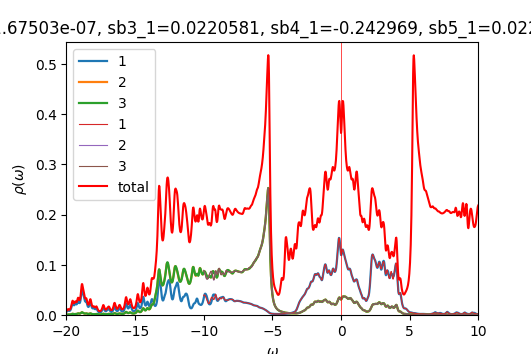

Source data for this figure (header and first rows):
w	up_1	up_2	up_3	down_1	down_2	down_3	cumul_up_1	cumul_up_2	cumul_up_3	cumul_down_1	cumul_down_2	cumul_down_3	
-20	0.006278	0.0007922	0.0007904	7.11245e-05	4.68412e-05	4.68412e-05	0	0	0	0	0	0
-19.98	0.006722	0.0008607	0.000858	7.13252e-05	4.69376e-05	4.69376e-05	0.000168	2.1518e-05	2.14504e-05	1.78313e-06	1.17344e-06	1.17344e-06
-19.95	0.007427	0.0009513	0.0009475	7.15295e-05	4.70344e-05	4.70343e-05	0.0003537	4.53004e-05	4.51387e-05	3.57137e-06	2.3493e-06	2.3493e-06
-19.93	0.008285	0.001054	0.001049	7.17378e-05	4.71315e-05	4.71315e-05	0.0005608	7.16411e-05	7.13531e-05	5.36481e-06	3.52759e-06	3.52758e-06
-19.9	0.009032	0.00114	0.001134	7.19512e-05	4.72291e-05	4.7229e-05	0.0007866	0.0001001	9.96943e-05	7.16359e-06	4.70831e-06	4.70831e-06
-19.88	0.009343	0.001178	0.001169	7.21709e-05	4.73271e-05	4.7327e-05	0.00102	0.0001296	0.0001289	8.96787e-06	5.89149e-06	5.89149e-06
-19.85	0.009146	0.001159	0.001147	7.2399e-05	4.74256e-05	4.74255e-05	0.001249	0.0001586	0.0001576	1.07778e-05	7.07713e-06	7.07712e-06
-19.82	0.008719	0.001115	0.001099	7.26381e-05	4.75247e-05	4.75246e-05	0.001467	0.0001864	0.0001851	1.25938e-05	8.26525e-06	8.26524e-06
-19.8	0.008391	0.00108	0.00106	7.28922e-05	4.76245e-05	4.76243e-05	0.001677	0.0002134	0.0002116	1.44161e-05	9.45586e-06	9.45585e-06
-19.77	0.008345	0.001074	0.001047	7.31665e-05	4.7725e-05	4.77248e-05	0.001885	0.0002403	0.0002378	1.62453e-05	1.0649e-05	1.0649e-05
-19.75	0.00865	0.001104	0.001067	7.34677e-05	4.78266e-05	4.78263e-05	0.002101	0.0002679	0.0002644	1.8082e-05	1.18447e-05	1.18446e-05
-19.73	0.009345	0.001173	0.001124	7.38017e-05	4.79292e-05	4.79288e-05	0.002335	0.0002972	0.0002925	1.9927e-05	1.30429e-05	1.30428e-05
-19.7	0.01047	0.001286	0.001222	7.41672e-05	4.80328e-05	4.80324e-05	0.002597	0.0003294	0.0003231	2.17812e-05	1.42437e-05	1.42437e-05
-19.68	0.01209	0.001445	0.001366	7.45426e-05	4.81369e-05	4.81366e-05	0.002899	0.0003655	0.0003573	2.36447e-05	1.54471e-05	1.54471e-05
-19.65	0.01423	0.00165	0.001564	7.48758e-05	4.82401e-05	4.824e-05	0.003255	0.0004067	0.0003964	2.55166e-05	1.66531e-05	1.66531e-05
-19.62	0.01687	0.001894	0.001815	7.51101e-05	4.8341e-05	4.83412e-05	0.003677	0.0004541	0.0004417	2.73944e-05	1.78616e-05	1.78616e-05
-19.6	0.01979	0.002147	0.002099	7.52394e-05	4.84396e-05	4.844e-05	0.004171	0.0005078	0.0004942	2.92754e-05	1.90726e-05	1.90726e-05
-19.57	0.0223	0.002339	0.002351	7.53093e-05	4.85372e-05	4.85377e-05	0.004729	0.0005663	0.000553	3.11581e-05	2.02861e-05	2.0286e-05
-19.55	0.02345	0.002384	0.002471	7.53642e-05	4.86352e-05	4.86356e-05	0.005315	0.0006259	0.0006147	3.30422e-05	2.1502e-05	2.15019e-05
-19.52	0.02289	0.00227	0.002409	7.54284e-05	4.8734e-05	4.87343e-05	0.005888	0.0006826	0.000675	3.49279e-05	2.27203e-05	2.27203e-05
-19.5	0.02136	0.002083	0.002229	7.55145e-05	4.88338e-05	4.88339e-05	0.006422	0.0007347	0.0007307	3.68158e-05	2.39411e-05	2.39411e-05
-19.48	0.01996	0.001913	0.002039	7.56271e-05	4.89345e-05	4.89346e-05	0.006921	0.0007825	0.0007816	3.87065e-05	2.51645e-05	2.51645e-05
-19.45	0.01937	0.00181	0.001907	7.57642e-05	4.9036e-05	4.90361e-05	0.007405	0.0008278	0.0008293	4.06006e-05	2.63904e-05	2.63904e-05
-19.43	0.01976	0.001782	0.001853	7.59212e-05	4.91384e-05	4.91384e-05	0.007899	0.0008723	0.0008756	4.24986e-05	2.76189e-05	2.76189e-05
-19.4	0.02097	0.001816	0.001866	7.60935e-05	4.92413e-05	4.92414e-05	0.008423	0.0009177	0.0009223	4.44009e-05	2.88499e-05	2.88499e-05
-19.38	0.02241	0.001881	0.001916	7.62777e-05	4.93449e-05	4.93449e-05	0.008983	0.0009647	0.0009702	4.63079e-05	3.00835e-05	3.00835e-05
-19.35	0.02321	0.001936	0.00196	7.6471e-05	4.94489e-05	4.9449e-05	0.009564	0.001013	0.001019	4.82196e-05	3.13197e-05	3.13198e-05
-19.32	0.02292	0.001966	0.001981	7.66717e-05	4.95535e-05	4.95535e-05	0.01014	0.001062	0.001069	5.01364e-05	3.25586e-05	3.25586e-05
-19.3	0.02197	0.001997	0.002006	7.68784e-05	4.96585e-05	4.96585e-05	0.01069	0.001112	0.001119	5.20584e-05	3.38e-05	3.38001e-05
-19.27	0.02123	0.002076	0.002079	7.70904e-05	4.9764e-05	4.9764e-05	0.01122	0.001164	0.001171	5.39857e-05	3.50441e-05	3.50442e-05
-19.25	0.02132	0.002235	0.002234	7.73073e-05	4.98699e-05	4.98699e-05	0.01175	0.00122	0.001227	5.59183e-05	3.62909e-05	3.62909e-05
-19.23	0.02244	0.002486	0.00248	7.75287e-05	4.99763e-05	4.99763e-05	0.01231	0.001282	0.001289	5.78566e-05	3.75403e-05	3.75403e-05
-19.2	0.0244	0.002806	0.002794	7.77546e-05	5.00831e-05	5.00831e-05	0.01292	0.001352	0.001358	5.98004e-05	3.87924e-05	3.87924e-05
-19.18	0.02651	0.003116	0.003098	7.79851e-05	5.01904e-05	5.01903e-05	0.01358	0.00143	0.001436	6.17501e-05	4.00471e-05	4.00471e-05
-19.15	0.02771	0.003292	0.003265	7.82205e-05	5.02981e-05	5.02981e-05	0.01428	0.001513	0.001518	6.37056e-05	4.13046e-05	4.13046e-05
-19.12	0.02735	0.003266	0.003229	7.84613e-05	5.04063e-05	5.04063e-05	0.01496	0.001594	0.001598	6.56671e-05	4.25647e-05	4.25648e-05
-19.1	0.02588	0.003104	0.003052	7.87084e-05	5.05151e-05	5.05151e-05	0.01561	0.001672	0.001675	6.76348e-05	4.38276e-05	4.38276e-05
-19.07	0.02439	0.002938	0.002867	7.89631e-05	5.06244e-05	5.06244e-05	0.01622	0.001745	0.001746	6.96089e-05	4.50932e-05	4.50932e-05
-19.05	0.02371	0.002866	0.002768	7.92273e-05	5.07344e-05	5.07343e-05	0.01681	0.001817	0.001815	7.15896e-05	4.63616e-05	4.63616e-05
-19.02	0.02423	0.002932	0.002798	7.95034e-05	5.0845e-05	5.08449e-05	0.01742	0.00189	0.001885	7.35772e-05	4.76327e-05	4.76327e-05
-19	0.02616	0.003157	0.002977	7.97949e-05	5.09564e-05	5.09563e-05	0.01807	0.001969	0.00196	7.5572e-05	4.89066e-05	4.89066e-05
-18.98	0.02963	0.003554	0.003318	8.01067e-05	5.10688e-05	5.10687e-05	0.01881	0.002058	0.002043	7.75747e-05	5.01833e-05	5.01833e-05
-18.95	0.03467	0.00411	0.003828	8.04456e-05	5.11824e-05	5.11822e-05	0.01968	0.002161	0.002139	7.95858e-05	5.14629e-05	5.14629e-05
-18.93	0.04083	0.004742	0.004468	8.08202e-05	5.12974e-05	5.12972e-05	0.0207	0.002279	0.00225	8.16063e-05	5.27453e-05	5.27453e-05
-18.9	0.04678	0.005253	0.005102	8.12399e-05	5.14141e-05	5.14139e-05	0.02187	0.002411	0.002378	8.36373e-05	5.40307e-05	5.40307e-05
-18.88	0.05045	0.005416	0.005491	8.17112e-05	5.15327e-05	5.15325e-05	0.02313	0.002546	0.002515	8.56801e-05	5.5319e-05	5.5319e-05
-18.85	0.05057	0.005169	0.005456	8.22264e-05	5.1653e-05	5.16528e-05	0.02439	0.002675	0.002651	8.77358e-05	5.66103e-05	5.66103e-05
-18.82	0.04794	0.00468	0.005057	8.27431e-05	5.17735e-05	5.17732e-05	0.02559	0.002792	0.002778	8.98044e-05	5.79047e-05	5.79046e-05
-18.8	0.04458	0.004175	0.004526	8.31818e-05	5.18915e-05	5.18912e-05	0.02671	0.002897	0.002891	9.18839e-05	5.9202e-05	5.92019e-05
-18.77	0.0418	0.003769	0.004044	8.34905e-05	5.20052e-05	5.20048e-05	0.02775	0.002991	0.002992	9.39712e-05	6.05021e-05	6.0502e-05
-18.75	0.03944	0.003465	0.003657	8.37154e-05	5.21159e-05	5.21155e-05	0.02874	0.003077	0.003084	9.6064e-05	6.1805e-05	6.18049e-05
-18.73	0.0367	0.003218	0.003343	8.39522e-05	5.22268e-05	5.22263e-05	0.02965	0.003158	0.003167	9.81629e-05	6.31107e-05	6.31106e-05
-18.7	0.03339	0.003021	0.003094	8.42493e-05	5.23393e-05	5.23389e-05	0.03049	0.003233	0.003244	0.0001003	6.44191e-05	6.44191e-05
-18.68	0.03021	0.002898	0.002935	8.4571e-05	5.24531e-05	5.24529e-05	0.03124	0.003306	0.003318	0.0001024	6.57305e-05	6.57304e-05
-18.65	0.0279	0.002876	0.00289	8.48216e-05	5.25662e-05	5.25665e-05	0.03194	0.003378	0.00339	0.0001045	6.70446e-05	6.70445e-05
-18.62	0.02676	0.002958	0.002961	8.49305e-05	5.26773e-05	5.26781e-05	0.03261	0.003452	0.003464	0.0001066	6.83616e-05	6.83615e-05
-18.6	0.02664	0.003118	0.003114	8.49216e-05	5.2787e-05	5.2788e-05	0.03328	0.00353	0.003542	0.0001088	6.96812e-05	6.96812e-05
-18.57	0.02685	0.003274	0.003264	8.48742e-05	5.28971e-05	5.28979e-05	0.03395	0.003611	0.003624	0.0001109	7.10037e-05	7.10036e-05
-18.55	0.02638	0.003303	0.003287	8.48533e-05	5.30084e-05	5.3009e-05	0.03461	0.003694	0.003706	0.000113	7.23289e-05	7.23289e-05
-18.52	0.02466	0.003144	0.00312	8.48859e-05	5.31212e-05	5.31217e-05	0.03522	0.003773	0.003784	0.0001151	7.36569e-05	7.36569e-05
... 1,141 more rows
